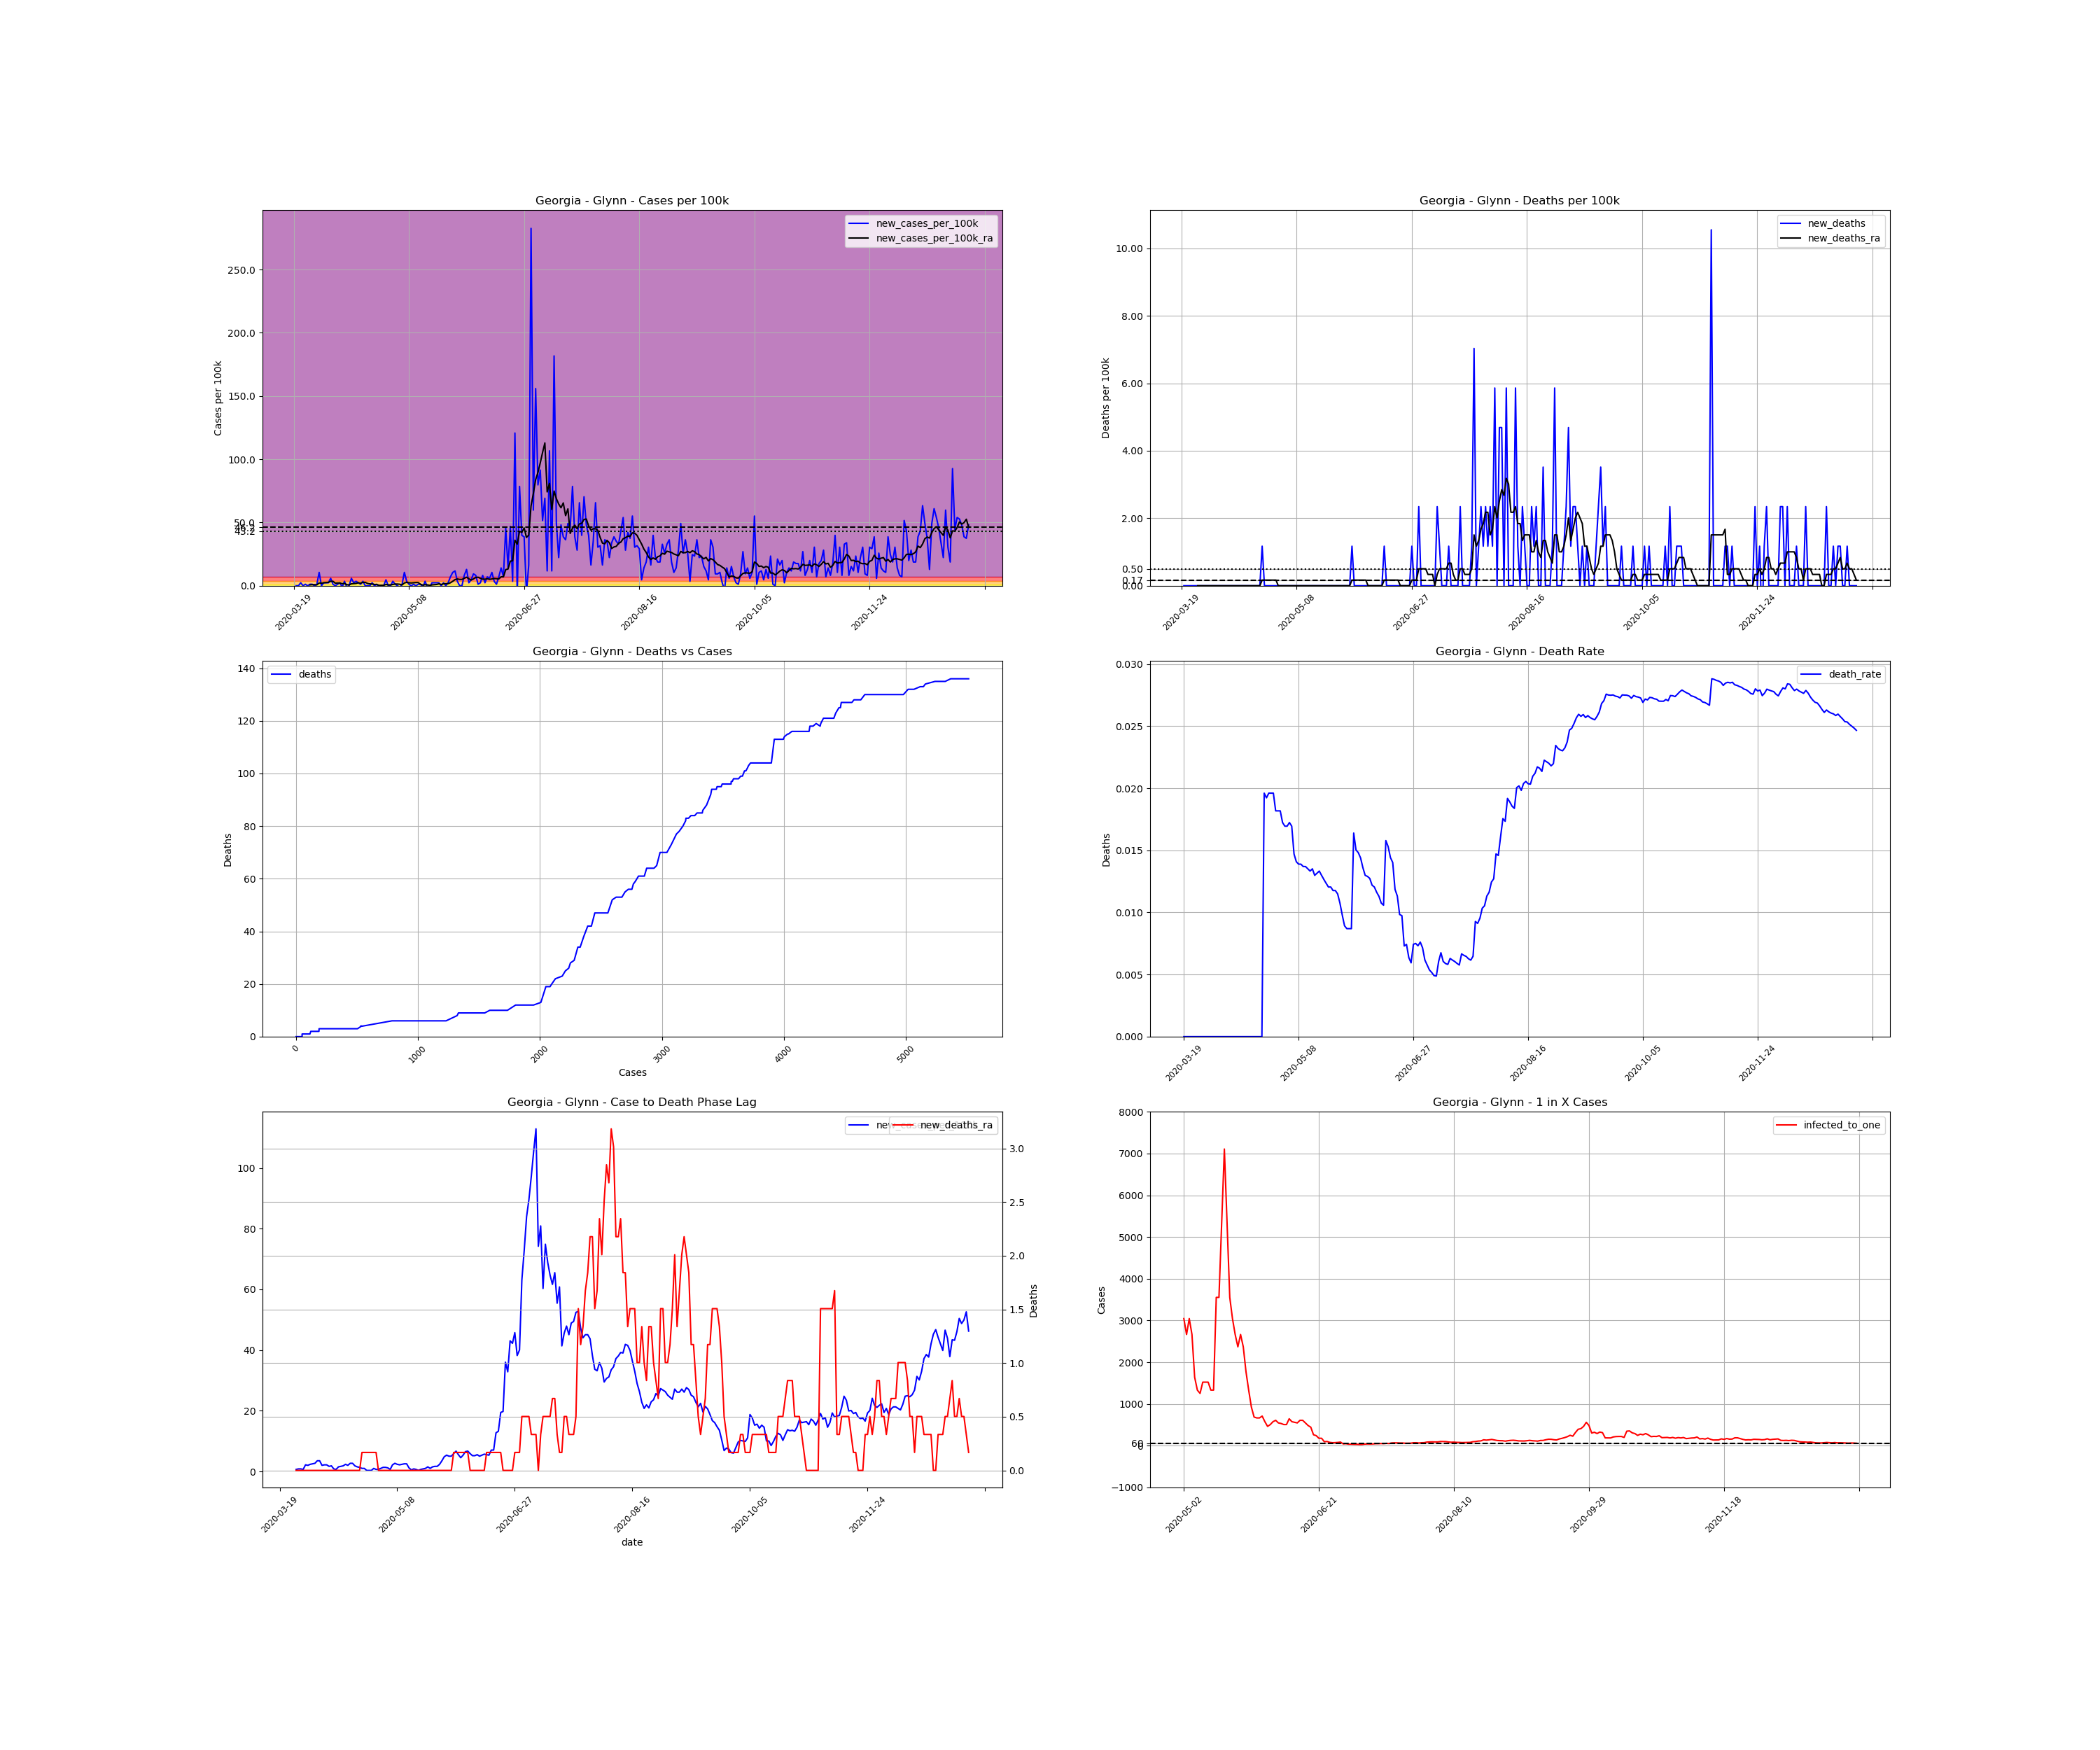

The data file committed next to this chart (first rows):
, date, county, state, fips, cases, deaths, COUNTY, STNAME, CTYNAME, POPESTIMATE2019, cases_per_100k, deaths_per_100k, death_rate, new_cases, new_cases_per_100k, new_deaths, new_cases_per_100k_ra, new_deaths_ra, active_cases, infected_to_one
198956, 2020-03-19, Glynn, Georgia, 13127, 2, 0.0, 127, Georgia, Glynn, 85292, 2.345, 0.0, 0.0, , , , , , , 
198957, 2020-03-20, Glynn, Georgia, 13127, 2, 0.0, 127, Georgia, Glynn, 85292, 2.345, 0.0, 0.0, 0.0, 0.0, 0.0, , , , 
198958, 2020-03-21, Glynn, Georgia, 13127, 2, 0.0, 127, Georgia, Glynn, 85292, 2.345, 0.0, 0.0, 0.0, 0.0, 0.0, , , , 
198959, 2020-03-22, Glynn, Georgia, 13127, 4, 0.0, 127, Georgia, Glynn, 85292, 4.69, 0.0, 0.0, 2.0, 2.345, 0.0, , , , 
198960, 2020-03-23, Glynn, Georgia, 13127, 4, 0.0, 127, Georgia, Glynn, 85292, 4.69, 0.0, 0.0, 0.0, 0.0, 0.0, , , , 
198961, 2020-03-24, Glynn, Georgia, 13127, 5, 0.0, 127, Georgia, Glynn, 85292, 5.862, 0.0, 0.0, 1.0, 1.172, 0.0, , , , 
198962, 2020-03-25, Glynn, Georgia, 13127, 5, 0.0, 127, Georgia, Glynn, 85292, 5.862, 0.0, 0.0, 0.0, 0.0, 0.0, , , , 
198963, 2020-03-26, Glynn, Georgia, 13127, 6, 0.0, 127, Georgia, Glynn, 85292, 7.035, 0.0, 0.0, 1.0, 1.172, 0.0, 0.67, 0.0, , 
198964, 2020-03-27, Glynn, Georgia, 13127, 7, 0.0, 127, Georgia, Glynn, 85292, 8.207, 0.0, 0.0, 1.0, 1.172, 0.0, 0.8375, 0.0, 5.0, 4265
198965, 2020-03-28, Glynn, Georgia, 13127, 7, 0.0, 127, Georgia, Glynn, 85292, 8.207, 0.0, 0.0, 0.0, 0.0, 0.0, 0.8375, 0.0, 5.0, 4265
198966, 2020-03-29, Glynn, Georgia, 13127, 8, 0.0, 127, Georgia, Glynn, 85292, 9.38, 0.0, 0.0, 1.0, 1.172, 0.0, 0.67, 0.0, 6.0, 3554
198967, 2020-03-30, Glynn, Georgia, 13127, 17, 0.0, 127, Georgia, Glynn, 85292, 19.93, 0.0, 0.0, 9.0, 10.55, 0.0, 2.177, 0.0, 13.0, 1640
198968, 2020-03-31, Glynn, Georgia, 13127, 17, 0.0, 127, Georgia, Glynn, 85292, 19.93, 0.0, 0.0, 0.0, 0.0, 0.0, 2.01, 0.0, 13.0, 1640
198969, 2020-04-01, Glynn, Georgia, 13127, 19, 0.0, 127, Georgia, Glynn, 85292, 22.28, 0.0, 0.0, 2.0, 2.345, 0.0, 2.345, 0.0, 14.0, 1523
198970, 2020-04-02, Glynn, Georgia, 13127, 21, 0.0, 127, Georgia, Glynn, 85292, 24.62, 0.0, 0.0, 2.0, 2.345, 0.0, 2.512, 0.0, 16.0, 1333
198971, 2020-04-03, Glynn, Georgia, 13127, 23, 0.0, 127, Georgia, Glynn, 85292, 26.97, 0.0, 0.0, 2.0, 2.345, 0.0, 2.68, 0.0, 17.0, 1254
198972, 2020-04-04, Glynn, Georgia, 13127, 28, 0.0, 127, Georgia, Glynn, 85292, 32.83, 0.0, 0.0, 5.0, 5.862, 0.0, 3.517, 0.0, 21.0, 1015
198973, 2020-04-05, Glynn, Georgia, 13127, 29, 0.0, 127, Georgia, Glynn, 85292, 34, 0.0, 0.0, 1.0, 1.172, 0.0, 3.517, 0.0, 22.0, 969.2
198974, 2020-04-06, Glynn, Georgia, 13127, 29, 0.0, 127, Georgia, Glynn, 85292, 34, 0.0, 0.0, 0.0, 0.0, 0.0, 2.01, 0.0, 21.0, 1015
198975, 2020-04-07, Glynn, Georgia, 13127, 30, 0.0, 127, Georgia, Glynn, 85292, 35.17, 0.0, 0.0, 1.0, 1.172, 0.0, 2.177, 0.0, 13.0, 1640
198976, 2020-04-08, Glynn, Georgia, 13127, 32, 0.0, 127, Georgia, Glynn, 85292, 37.52, 0.0, 0.0, 2.0, 2.345, 0.0, 2.177, 0.0, 15.0, 1422
198977, 2020-04-09, Glynn, Georgia, 13127, 31, 0.0, 127, Georgia, Glynn, 85292, 36.35, 0.0, 0.0, -1.0, -1.172, 0.0, 1.675, 0.0, 12.0, 1777
198978, 2020-04-10, Glynn, Georgia, 13127, 34, 0.0, 127, Georgia, Glynn, 85292, 39.86, 0.0, 0.0, 3.0, 3.517, 0.0, 1.842, 0.0, 13.0, 1640
198979, 2020-04-11, Glynn, Georgia, 13127, 33, 0.0, 127, Georgia, Glynn, 85292, 38.69, 0.0, 0.0, -1.0, -1.172, 0.0, 0.8375, 0.0, 10.0, 2132
198980, 2020-04-12, Glynn, Georgia, 13127, 33, 0.0, 127, Georgia, Glynn, 85292, 38.69, 0.0, 0.0, 0.0, 0.0, 0.0, 0.67, 0.0, 5.0, 4265
198981, 2020-04-13, Glynn, Georgia, 13127, 38, 0.0, 127, Georgia, Glynn, 85292, 44.55, 0.0, 0.0, 5.0, 5.862, 0.0, 1.507, 0.0, 9.0, 2369
198982, 2020-04-14, Glynn, Georgia, 13127, 40, 0.0, 127, Georgia, Glynn, 85292, 46.9, 0.0, 0.0, 2.0, 2.345, 0.0, 1.675, 0.0, 11.0, 1938
198983, 2020-04-15, Glynn, Georgia, 13127, 43, 0.0, 127, Georgia, Glynn, 85292, 50.42, 0.0, 0.0, 3.0, 3.517, 0.0, 1.842, 0.0, 13.0, 1640
198984, 2020-04-16, Glynn, Georgia, 13127, 45, 0.0, 127, Georgia, Glynn, 85292, 52.76, 0.0, 0.0, 2.0, 2.345, 0.0, 2.345, 0.0, 13.0, 1640
198985, 2020-04-17, Glynn, Georgia, 13127, 46, 0.0, 127, Georgia, Glynn, 85292, 53.93, 0.0, 0.0, 1.0, 1.172, 0.0, 2.01, 0.0, 15.0, 1422
198986, 2020-04-18, Glynn, Georgia, 13127, 49, 0.0, 127, Georgia, Glynn, 85292, 57.45, 0.0, 0.0, 3.0, 3.517, 0.0, 2.68, 0.0, 15.0, 1422
198987, 2020-04-19, Glynn, Georgia, 13127, 49, 0.0, 127, Georgia, Glynn, 85292, 57.45, 0.0, 0.0, 0.0, 0.0, 0.0, 2.68, 0.0, 16.0, 1333
198988, 2020-04-20, Glynn, Georgia, 13127, 49, 0.0, 127, Georgia, Glynn, 85292, 57.45, 0.0, 0.0, 0.0, 0.0, 0.0, 1.842, 0.0, 16.0, 1333
198989, 2020-04-21, Glynn, Georgia, 13127, 49, 0.0, 127, Georgia, Glynn, 85292, 57.45, 0.0, 0.0, 0.0, 0.0, 0.0, 1.507, 0.0, 11.0, 1938
198990, 2020-04-22, Glynn, Georgia, 13127, 51, 0.0, 127, Georgia, Glynn, 85292, 59.79, 0.0, 0.0, 2.0, 2.345, 0.0, 1.34, 0.0, 11.0, 1938
198991, 2020-04-23, Glynn, Georgia, 13127, 51, 1.0, 127, Georgia, Glynn, 85292, 59.79, 1.172, 0.01961, 0.0, 0.0, 1.172, 1.005, 0.1675, 8.0, 2665
198992, 2020-04-24, Glynn, Georgia, 13127, 52, 1.0, 127, Georgia, Glynn, 85292, 60.97, 1.172, 0.01923, 1.0, 1.172, 0.0, 1.005, 0.1675, 7.0, 3046
198993, 2020-04-25, Glynn, Georgia, 13127, 51, 1.0, 127, Georgia, Glynn, 85292, 59.79, 1.172, 0.01961, -1.0, -1.172, 0.0, 0.335, 0.1675, 5.0, 4265
198994, 2020-04-26, Glynn, Georgia, 13127, 51, 1.0, 127, Georgia, Glynn, 85292, 59.79, 1.172, 0.01961, 0.0, 0.0, 0.0, 0.335, 0.1675, 2.0, 10662
198995, 2020-04-27, Glynn, Georgia, 13127, 51, 1.0, 127, Georgia, Glynn, 85292, 59.79, 1.172, 0.01961, 0.0, 0.0, 0.0, 0.335, 0.1675, 2.0, 10662
198996, 2020-04-28, Glynn, Georgia, 13127, 55, 1.0, 127, Georgia, Glynn, 85292, 64.48, 1.172, 0.01818, 4.0, 4.69, 0.0, 1.005, 0.1675, 6.0, 3554
198997, 2020-04-29, Glynn, Georgia, 13127, 55, 1.0, 127, Georgia, Glynn, 85292, 64.48, 1.172, 0.01818, 0.0, 0.0, 0.0, 0.67, 0.1675, 6.0, 3554
198998, 2020-04-30, Glynn, Georgia, 13127, 55, 1.0, 127, Georgia, Glynn, 85292, 64.48, 1.172, 0.01818, 0.0, 0.0, 0.0, 0.67, 0.0, 4.0, 5331
198999, 2020-05-01, Glynn, Georgia, 13127, 58, 1.0, 127, Georgia, Glynn, 85292, 68, 1.172, 0.01724, 3.0, 3.517, 0.0, 1.005, 0.0, 7.0, 3046
199000, 2020-05-02, Glynn, Georgia, 13127, 59, 1.0, 127, Georgia, Glynn, 85292, 69.17, 1.172, 0.01695, 1.0, 1.172, 0.0, 1.34, 0.0, 7.0, 3046
199001, 2020-05-03, Glynn, Georgia, 13127, 59, 1.0, 127, Georgia, Glynn, 85292, 69.17, 1.172, 0.01695, 0.0, 0.0, 0.0, 1.34, 0.0, 8.0, 2665
199002, 2020-05-04, Glynn, Georgia, 13127, 58, 1.0, 127, Georgia, Glynn, 85292, 68, 1.172, 0.01724, -1.0, -1.172, 0.0, 1.172, 0.0, 7.0, 3046
199003, 2020-05-05, Glynn, Georgia, 13127, 59, 1.0, 127, Georgia, Glynn, 85292, 69.17, 1.172, 0.01695, 1.0, 1.172, 0.0, 0.67, 0.0, 8.0, 2665
199004, 2020-05-06, Glynn, Georgia, 13127, 68, 1.0, 127, Georgia, Glynn, 85292, 79.73, 1.172, 0.01471, 9.0, 10.55, 0.0, 2.177, 0.0, 13.0, 1640
199005, 2020-05-07, Glynn, Georgia, 13127, 71, 1.0, 127, Georgia, Glynn, 85292, 83.24, 1.172, 0.01408, 3.0, 3.517, 0.0, 2.68, 0.0, 16.0, 1333
199006, 2020-05-08, Glynn, Georgia, 13127, 72, 1.0, 127, Georgia, Glynn, 85292, 84.42, 1.172, 0.01389, 1.0, 1.172, 0.0, 2.345, 0.0, 17.0, 1254
199007, 2020-05-09, Glynn, Georgia, 13127, 72, 1.0, 127, Georgia, Glynn, 85292, 84.42, 1.172, 0.01389, 0.0, 0.0, 0.0, 2.177, 0.0, 14.0, 1523
199008, 2020-05-10, Glynn, Georgia, 13127, 73, 1.0, 127, Georgia, Glynn, 85292, 85.59, 1.172, 0.0137, 1.0, 1.172, 0.0, 2.345, 0.0, 14.0, 1523
199009, 2020-05-11, Glynn, Georgia, 13127, 73, 1.0, 127, Georgia, Glynn, 85292, 85.59, 1.172, 0.0137, 0.0, 0.0, 0.0, 2.512, 0.0, 14.0, 1523
199010, 2020-05-12, Glynn, Georgia, 13127, 74, 1.0, 127, Georgia, Glynn, 85292, 86.76, 1.172, 0.01351, 1.0, 1.172, 0.0, 2.512, 0.0, 16.0, 1333
199011, 2020-05-13, Glynn, Georgia, 13127, 75, 1.0, 127, Georgia, Glynn, 85292, 87.93, 1.172, 0.01333, 1.0, 1.172, 0.0, 1.172, 0.0, 16.0, 1333
199012, 2020-05-14, Glynn, Georgia, 13127, 74, 1.0, 127, Georgia, Glynn, 85292, 86.76, 1.172, 0.01351, -1.0, -1.172, 0.0, 0.5025, 0.0, 6.0, 3554
199013, 2020-05-15, Glynn, Georgia, 13127, 77, 1.0, 127, Georgia, Glynn, 85292, 90.28, 1.172, 0.01299, 3.0, 3.517, 0.0, 0.8375, 0.0, 6.0, 3554
199014, 2020-05-16, Glynn, Georgia, 13127, 76, 1.0, 127, Georgia, Glynn, 85292, 89.11, 1.172, 0.01316, -1.0, -1.172, 0.0, 0.67, 0.0, 4.0, 5331
199015, 2020-05-17, Glynn, Georgia, 13127, 75, 1.0, 127, Georgia, Glynn, 85292, 87.93, 1.172, 0.01333, -1.0, -1.172, 0.0, 0.335, 0.0, 3.0, 7108
... 234 more rows
